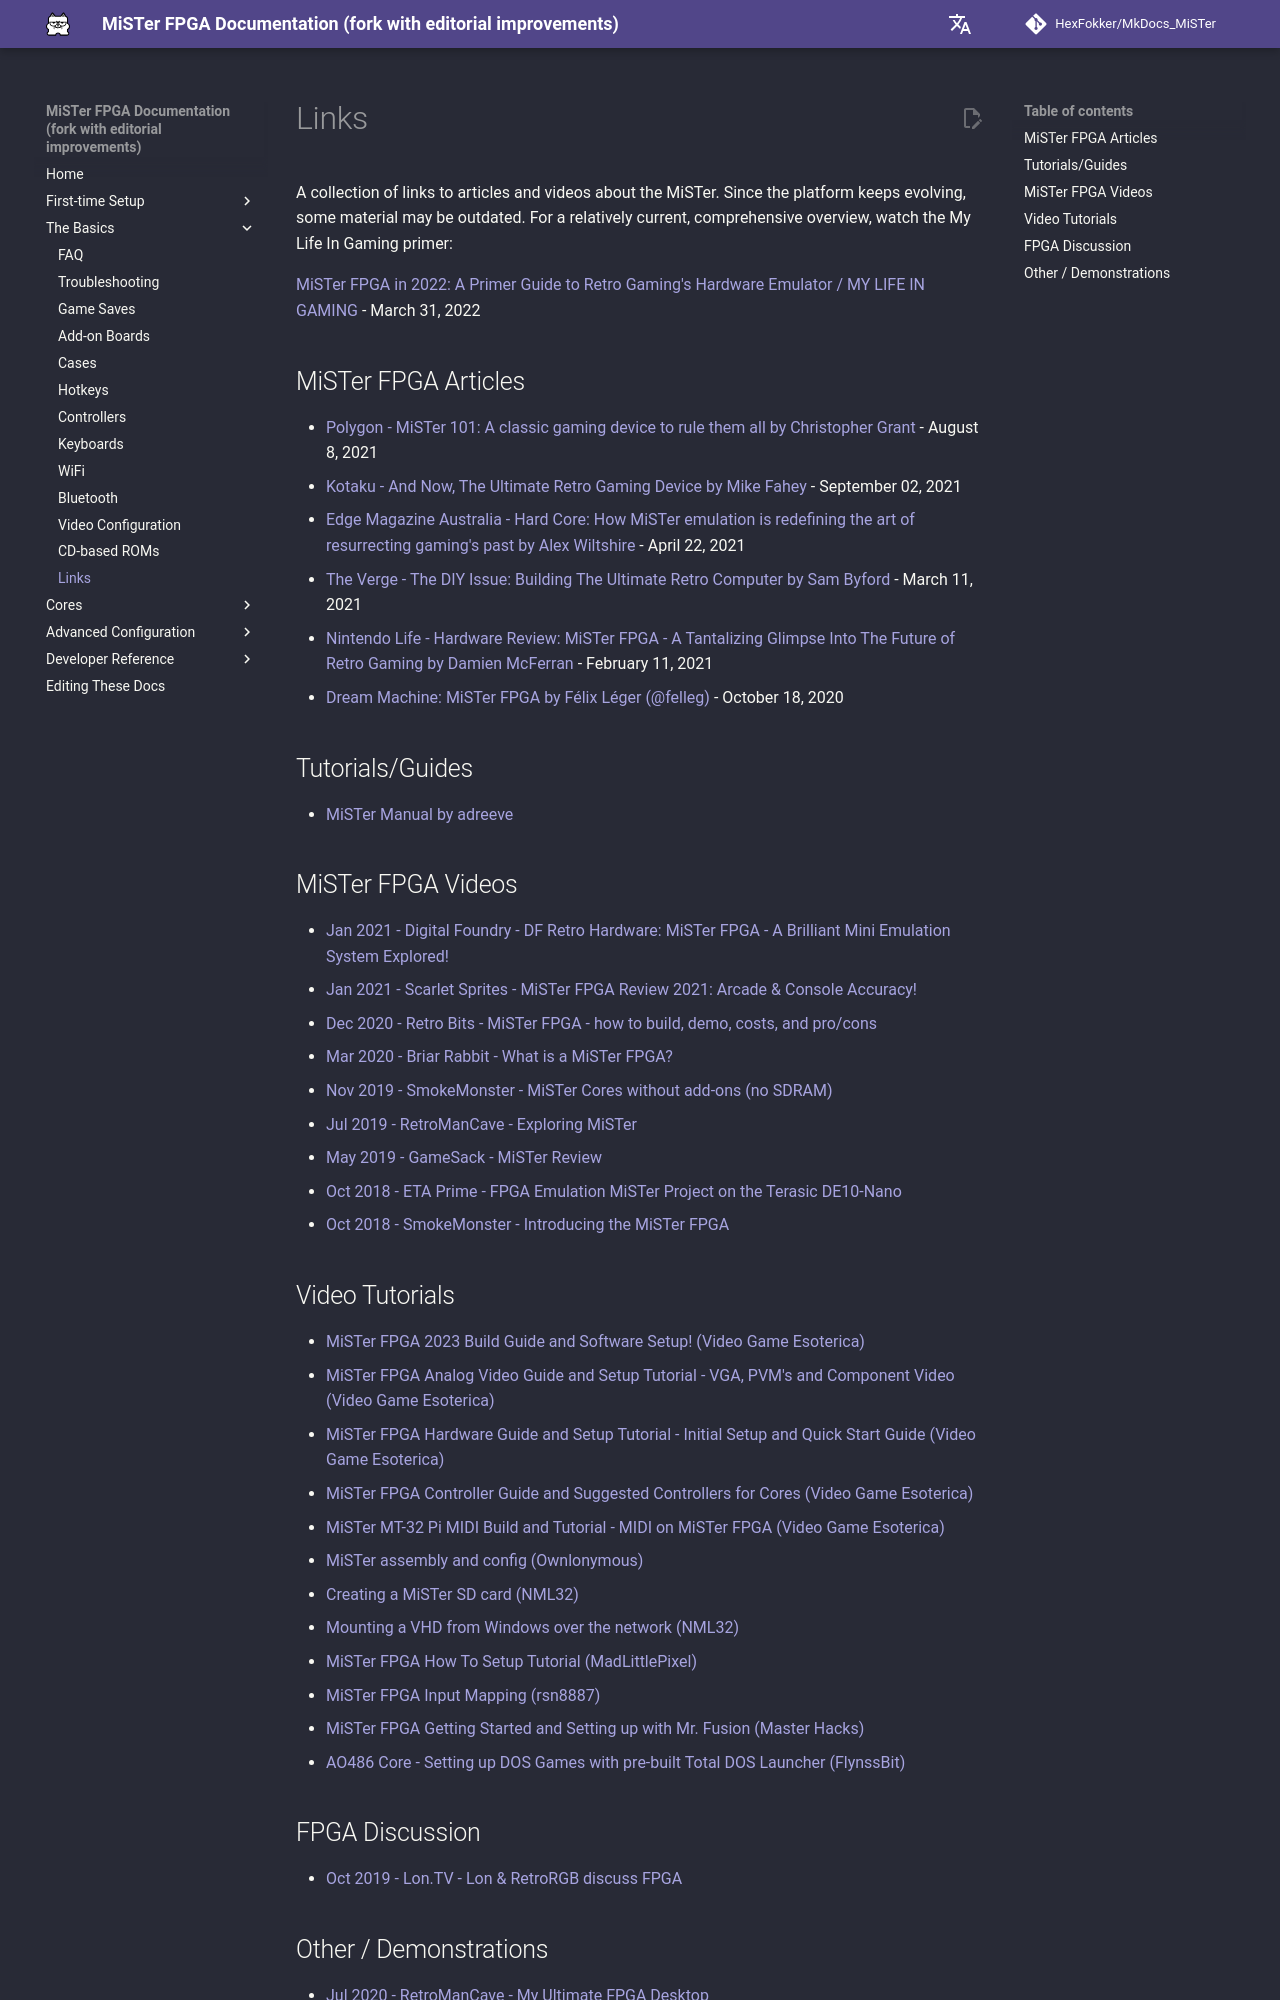

repository: HexFokker/MkDocs_MiSTer · page: basics/links/index.html · generator: mkdocs

A collection of links to articles and videos about the MiSTer. Since the platform keeps evolving, some material may be outdated. For a relatively current, comprehensive overview, watch the My Life In Gaming primer:

[MiSTer FPGA in 2022: A Primer Guide to Retro Gaming's Hardware Emulator / MY LIFE IN GAMING](https://youtu.be/rhT6YYRH1EI){target=_blank} - March 31, 2022

## MiSTer FPGA Articles

* [Polygon - MiSTer 101: A classic gaming device to rule them all by Christopher Grant](https://www.polygon.com/22640171/mister-project-classic-gaming-retro-fpga-board-chip-io-explainer-usb-hub){target=_blank} - August 8, 2021
* [Kotaku - And Now, The Ultimate Retro Gaming Device by Mike Fahey](https://kotaku.com/and-now-the-ultimate-retro-gaming-device-1847608362){target=_blank} - September 02, 2021
* [Edge Magazine Australia - Hard Core: How MiSTer emulation is redefining the art of resurrecting gaming's past by Alex Wiltshire](https://www.pressreader.com/australia/edge/20210422/284249533161844){target=_blank} - April 22, 2021
* [The Verge - The DIY Issue: Building The Ultimate Retro Computer by Sam Byford](https://www.theverge.com/22323002/mister-fpga-project-retro-computer-console-early-pc){target=_blank} - March 11, 2021
* [Nintendo Life - Hardware Review: MiSTer FPGA - A Tantalizing Glimpse Into The Future of Retro Gaming by Damien McFerran](https://www.nintendolife.com/news/2021/02/hardware_review_mister_fpga_-_a_tantalising_glimpse_into_the_future_of_retro_gaming){target=_blank} - February 11, 2021
* [Dream Machine: MiSTer FPGA by Félix Léger (@felleg)](https://felixleger.com/posts/2020/10/dream-machine-mister-fpga/){target=_blank} - October 18, 2020

## Tutorials/Guides

* [MiSTer Manual by adreeve](https://github.com/adreeve/MiSTerManual){target=_blank}

## MiSTer FPGA Videos

* [Jan 2021 - Digital Foundry - DF Retro Hardware: MiSTer FPGA - A Brilliant Mini Emulation System Explored!](https://www.youtube.com/watch?v=PfIwDC2F2lc){target=_blank}
* [Jan 2021 - Scarlet Sprites - MiSTer FPGA Review 2021: Arcade & Console Accuracy!](https://www.youtube.com/watch?v=wxkBDK-99mY){target=_blank}
* [Dec 2020 - Retro Bits - MiSTer FPGA - how to build, demo, costs, and pro/cons](https://www.youtube.com/watch?v=-IP0k3GatHE){target=_blank}
* [Mar 2020 - Briar Rabbit - What is a MiSTer FPGA?](https://www.youtube.com/watch?v=lJZwMUaJmc0){target=_blank}
* [Nov 2019 - SmokeMonster - MiSTer Cores without add-ons (no SDRAM)](https://www.youtube.com/watch?v=_g471imXA7U){target=_blank}
* [Jul 2019 - RetroManCave - Exploring MiSTer](https://www.youtube.com/watch?v=e5yPbzD-W-I){target=_blank}
* [May 2019 - GameSack - MiSTer Review](https://www.youtube.com/watch?v=dibLXWdX5-M){target=_blank}
* [Oct 2018 - ETA Prime - FPGA Emulation MiSTer Project on the Terasic DE10-Nano](https://www.youtube.com/watch?v=1jb8YPXc8DA){target=_blank}
* [Oct 2018 - SmokeMonster - Introducing the MiSTer FPGA](https://www.youtube.com/watch?v=igiVHfBzX8w){target=_blank}
